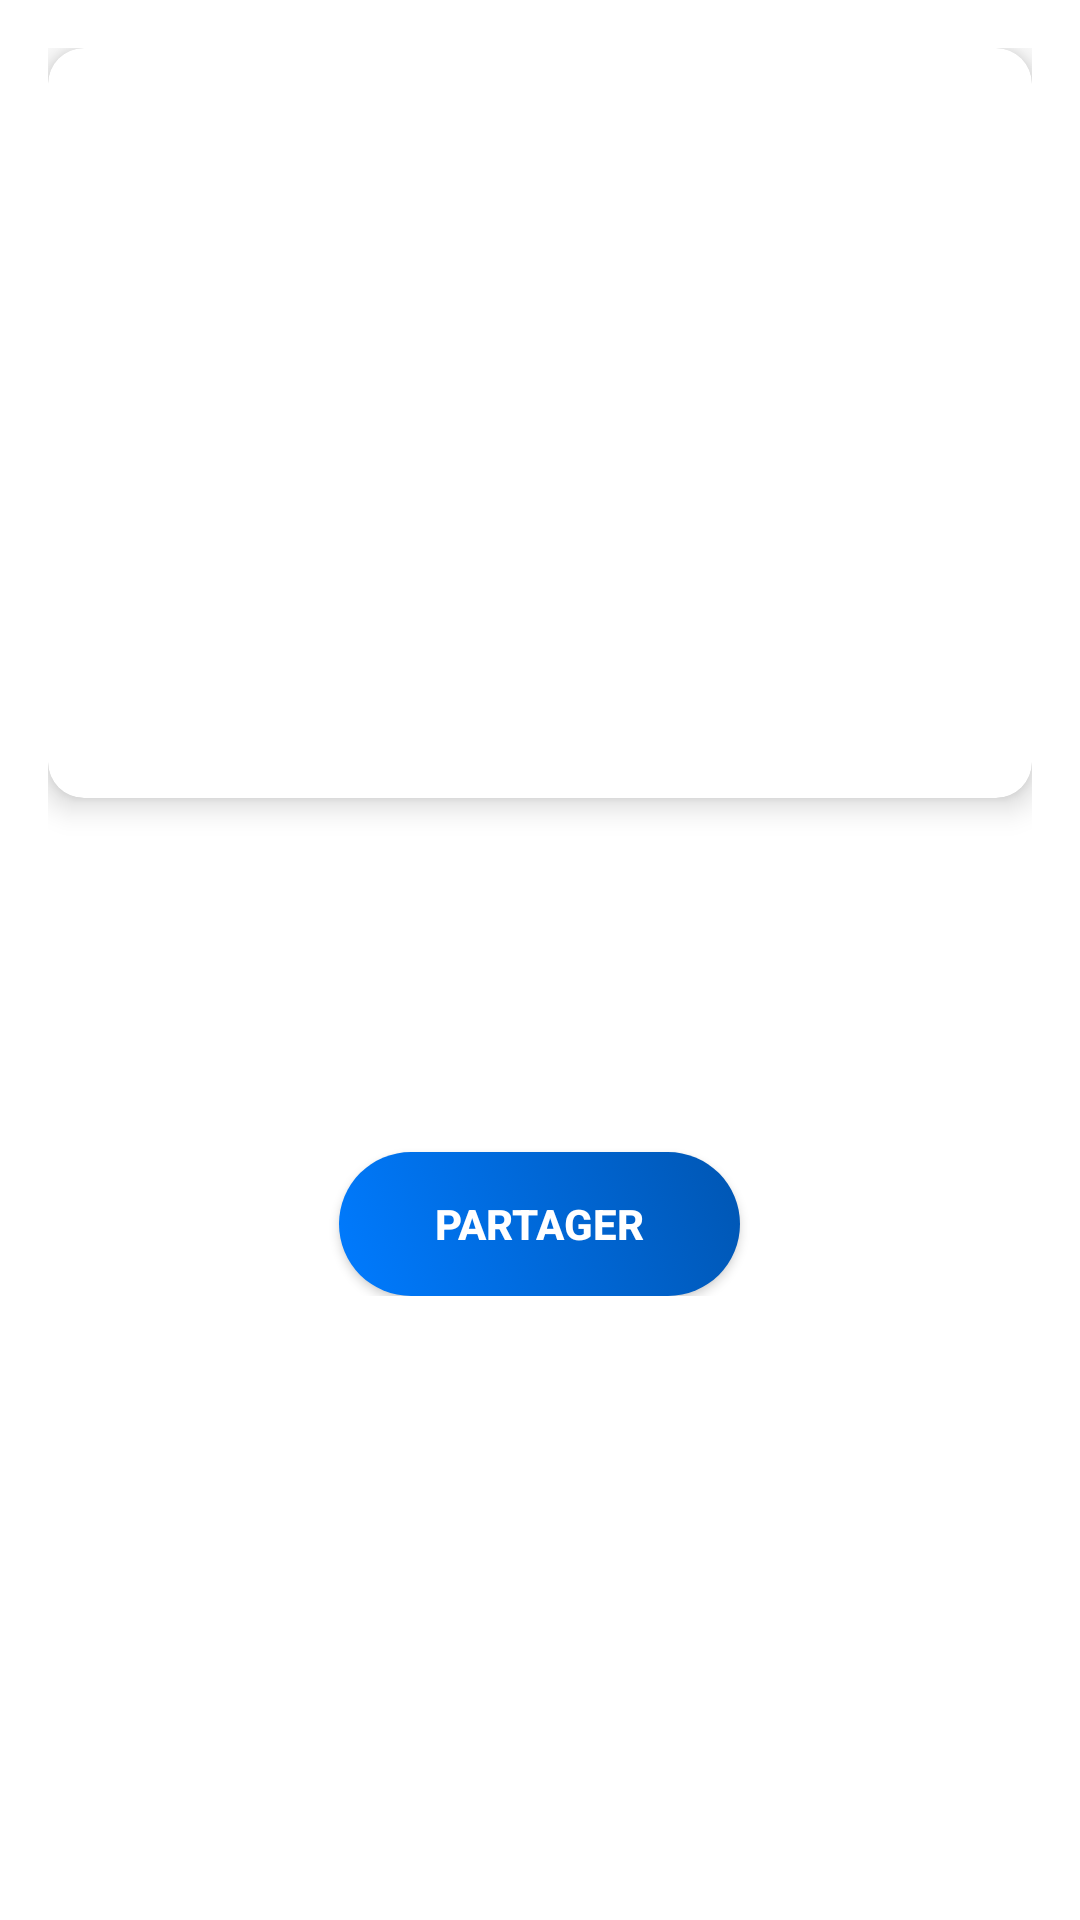

Here is an Android app screen rendered from its layout file. Give the layout XML and the strings, colors and styles it references.
<!-- AndroidManifest.xml: application theme Theme.WorldNewsApp -->
<!-- res/layout/activity_detail_news.xml -->
<?xml version="1.0" encoding="utf-8"?>
<ScrollView xmlns:android="http://schemas.android.com/apk/res/android"
    android:layout_width="match_parent"
    android:layout_height="match_parent"
    xmlns:app="http://schemas.android.com/apk/res-auto"
    android:background="@android:color/white">

    <LinearLayout
        android:orientation="vertical"
        android:layout_width="match_parent"
        android:layout_height="wrap_content"
        android:padding="16dp">

        
        <androidx.cardview.widget.CardView
            android:layout_width="match_parent"
            android:layout_height="250dp"
            android:layout_marginBottom="16dp"
            app:cardCornerRadius="12dp"
            app:cardElevation="6dp">

            <ImageView
                android:id="@+id/detailImage"
                android:layout_width="match_parent"
                android:layout_height="match_parent"
                android:scaleType="centerCrop" />
        </androidx.cardview.widget.CardView>

        
        <TextView
            android:id="@+id/detailTitle"
            android:layout_width="match_parent"
            android:layout_height="wrap_content"
            android:textSize="24sp"
            android:textColor="#1a2d42"
            android:textStyle="bold"
            android:layout_marginBottom="12dp"
            android:gravity="center"/>

        
        <TextView
            android:id="@+id/detailContent"
            android:layout_width="match_parent"
            android:layout_height="wrap_content"
            android:textSize="16sp"
            android:textColor="#4A4A4A"
            android:layout_marginBottom="20dp"
            android:lineSpacingExtra="6dp" />

        
        <Button
            android:id="@+id/shareButton"
            android:layout_width="wrap_content"
            android:layout_height="wrap_content"
            android:text="Partager"
            android:textColor="@android:color/white"
            android:textStyle="bold"
            android:background="@drawable/share_button_background"
            android:layout_marginTop="16dp"
            android:layout_gravity="center"
            android:elevation="6dp"
            android:paddingStart="32dp"
            android:paddingEnd="32dp"
            android:paddingTop="12dp"
            android:paddingBottom="12dp" />

    </LinearLayout>
</ScrollView>
<!-- resources referenced by this layout -->
<resources>
  <!-- drawable share_button_background (drawable) -->
  <?xml version="1.0" encoding="utf-8"?>
  <selector xmlns:android="http://schemas.android.com/apk/res/android">
      
      <item android:state_pressed="true">
          <shape>
              <gradient
                  android:startColor="#0052cc"
                  android:endColor="#003d99"
                  android:angle="45" />
              <corners android:radius="24dp" />
              <padding
                  android:top="8dp"
                  android:bottom="8dp"
                  android:left="16dp"
                  android:right="16dp" />
          </shape>
      </item>
  
      
      <item>
          <shape>
              <gradient
                  android:startColor="#007bff"
                  android:endColor="#0056b3"
                  android:angle="45" />
              <corners android:radius="24dp" />
              <padding
                  android:top="8dp"
                  android:bottom="8dp"
                  android:left="16dp"
                  android:right="16dp" />
          </shape>
      </item>
  </selector>
  <style name="Theme.WorldNewsApp" parent="Base.Theme.WorldNewsApp" />
  <style name="Base.Theme.WorldNewsApp" parent="Theme.Material3.DayNight.NoActionBar">
          
          
      </style>
</resources>
